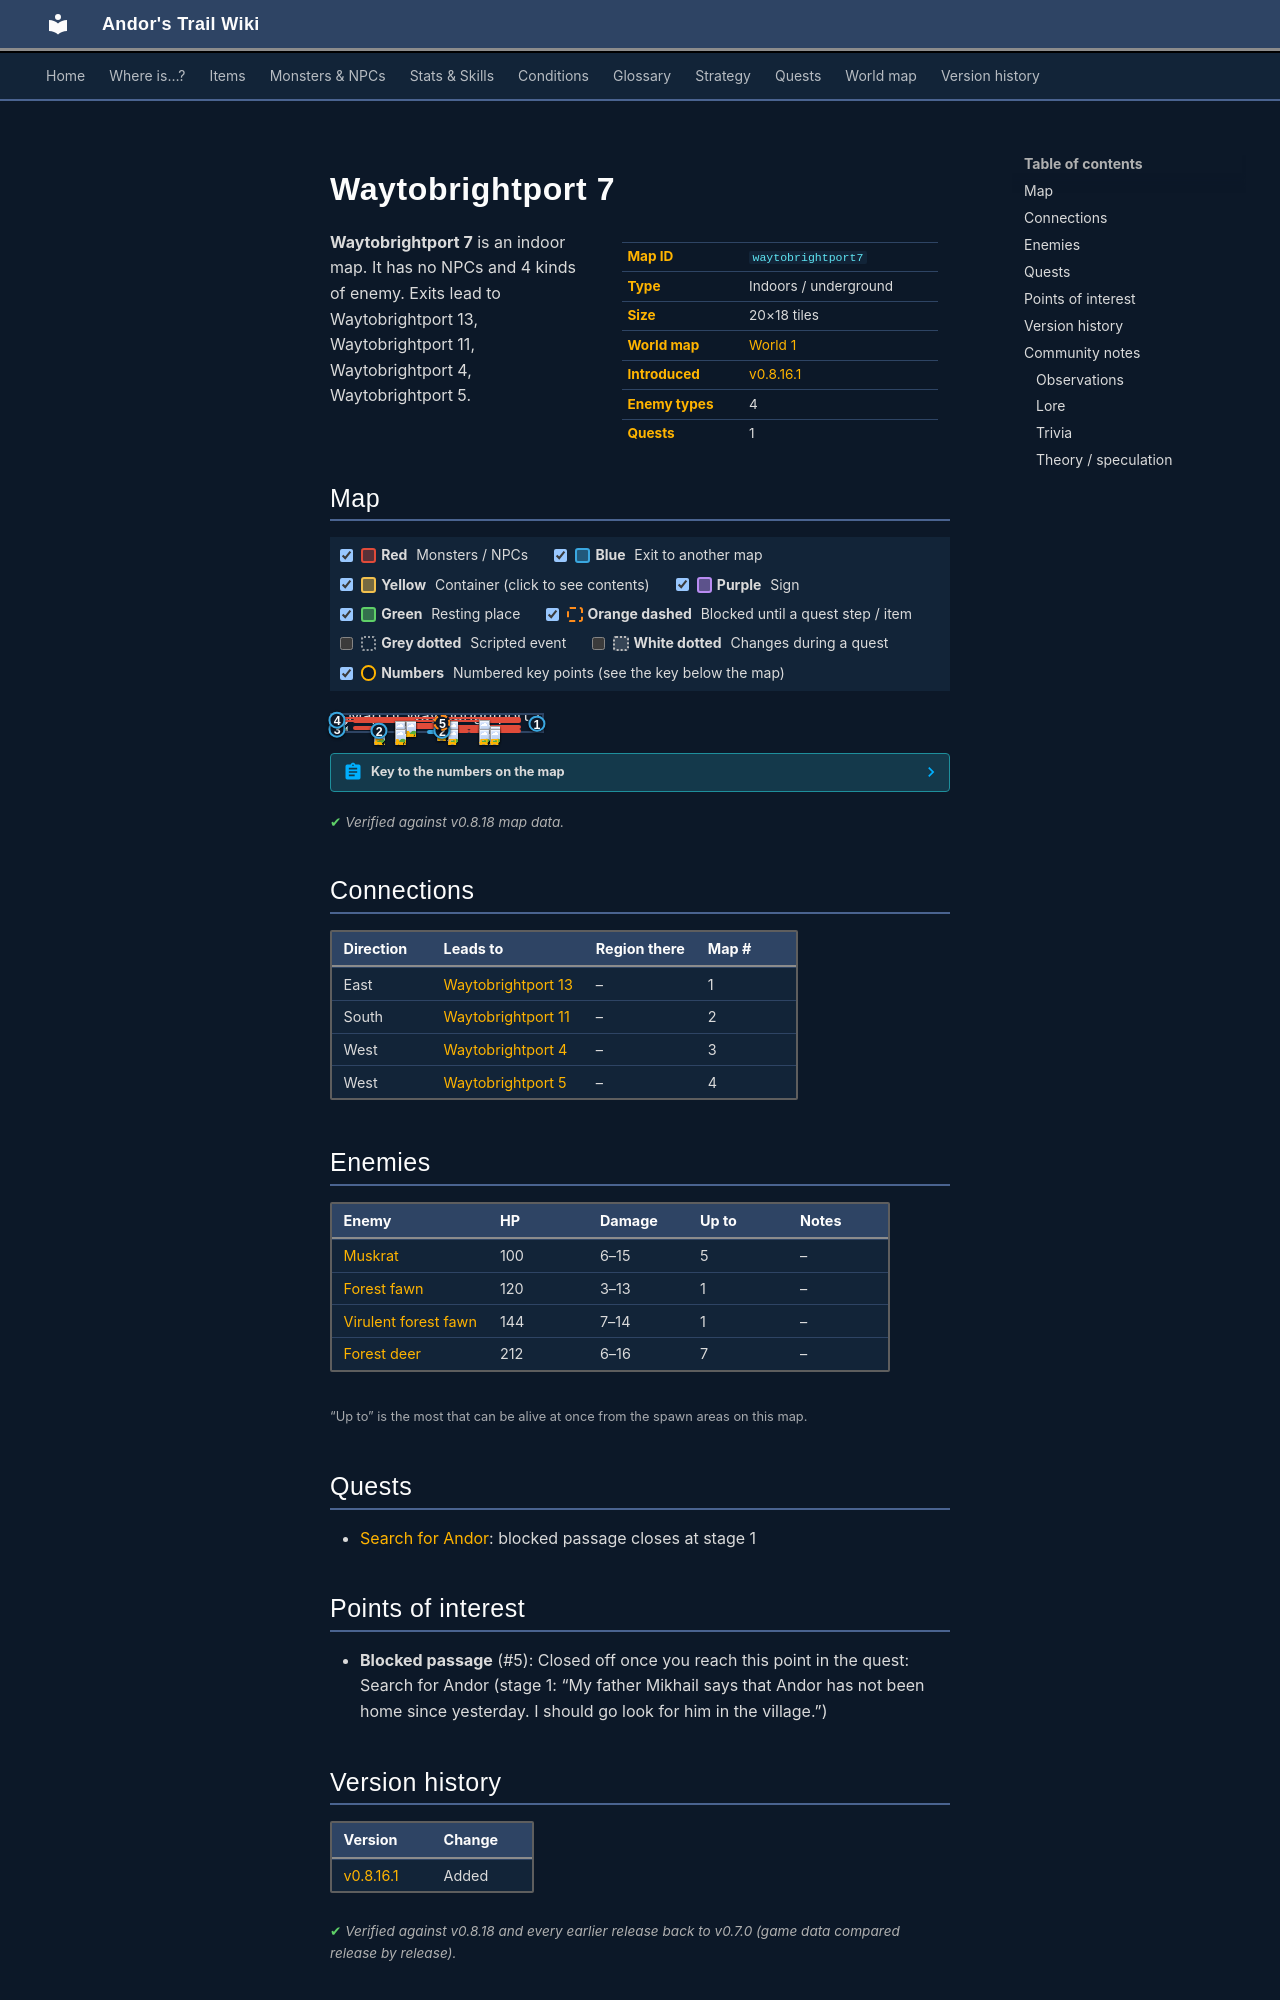

repository: asdfghjkl628/Andor-s-Trail-Wikiiii · page: maps/waytobrightport7/index.html · generator: mkdocs

---
description: "Waytobrightport 7 is an indoor location in Andor's Trail. Enemies: Muskrat, Forest fawn, Virulent forest fawn, Forest deer. Exits to Waytobrightport 13, Waytobrightport 11, Waytobrightport 4, Waytobrightport 5."
---

# Waytobrightport 7

<div class="infobox" markdown>

| | |
|---|---|
| **Map ID** | `waytobrightport7` |
| **Type** | Indoors / underground |
| **Size** | 20×18 tiles |
| **World map** | [World 1](index.md) |
| **Introduced** | [v0.8.16.1](../versions/0.8.16.1.md) |
| **Enemy types** | 4 |
| **Quests** | 1 |

</div>

**Waytobrightport 7** is an indoor map. It has no NPCs and 4 kinds of enemy. Exits lead to Waytobrightport 13, Waytobrightport 11, Waytobrightport 4, Waytobrightport 5.

## Map

<div class="map-legend" markdown="0"><label class="lg"><input type="checkbox" data-t="spawn" checked><span class="sw sw-spawn"></span><b>Red</b>&nbsp;Monsters / NPCs</label><label class="lg"><input type="checkbox" data-t="mapchange" checked><span class="sw sw-mapchange"></span><b>Blue</b>&nbsp;Exit to another map</label><label class="lg"><input type="checkbox" data-t="container" checked><span class="sw sw-container"></span><b>Yellow</b>&nbsp;Container (click to see contents)</label><label class="lg"><input type="checkbox" data-t="sign" checked><span class="sw sw-sign"></span><b>Purple</b>&nbsp;Sign</label><label class="lg"><input type="checkbox" data-t="rest" checked><span class="sw sw-rest"></span><b>Green</b>&nbsp;Resting place</label><label class="lg"><input type="checkbox" data-t="key" checked><span class="sw sw-key"></span><b>Orange dashed</b>&nbsp;Blocked until a quest step / item</label><label class="lg"><input type="checkbox" data-t="script"><span class="sw sw-script"></span><b>Grey dotted</b>&nbsp;Scripted event</label><label class="lg"><input type="checkbox" data-t="replace"><span class="sw sw-replace"></span><b>White dotted</b>&nbsp;Changes during a quest</label><label class="lg"><input type="checkbox" data-t="pin" checked><span class="sw sw-pin"></span><b>Numbers</b>&nbsp;Numbered key points (see the key below the map)</label></div>

<div class="map-wrap hide-script hide-replace" markdown="0"><img src="../../assets/maps/waytobrightport7.webp" alt="Map of Waytobrightport 7" width="640" height="576" loading="lazy"><a id="place-south1" class="mo mo-mapchange" href="../waytobrightport11/#place-north1" title="Exit to Waytobrightport 11" style="left:45.000%;top:94.444%;width:15.000%;height:5.556%"></a><a id="place-east" class="mo mo-mapchange" href="../waytobrightport13/#place-west" title="Exit to Waytobrightport 13" style="left:95.000%;top:11.111%;width:5.000%;height:83.333%"></a><a id="place-west" class="mo mo-mapchange" href="../waytobrightport4/#place-east" title="Exit to Waytobrightport 4" style="left:0.000%;top:77.778%;width:5.000%;height:16.667%"></a><a id="place-west1" class="mo mo-mapchange" href="../waytobrightport5/#place-east" title="Exit to Waytobrightport 5" style="left:0.000%;top:22.222%;width:5.000%;height:16.667%"></a><a id="place-south" class="mo mo-mapchange" href="../waytobrightport11/#place-north" title="Exit to Waytobrightport 11" style="left:20.000%;top:94.444%;width:5.000%;height:5.556%"></a><span class="mo mo-spawn" title="Spawns: Forest deer" style="left:10.000%;top:22.222%;width:30.000%;height:22.222%"></span><span class="mo mo-spawn" title="Spawns: Forest deer" style="left:35.000%;top:50.000%;width:25.000%;height:22.222%"></span><span class="mo mo-spawn" title="Spawns: Forest fawn" style="left:10.000%;top:66.667%;width:15.000%;height:22.222%"></span><span class="mo mo-spawn" title="Spawns: Virulent forest fawn" style="left:70.000%;top:22.222%;width:20.000%;height:16.667%"></span><span class="mo mo-spawn" title="Spawns: Muskrat" style="left:5.000%;top:11.111%;width:85.000%;height:33.333%"></span><span class="mo mo-spawn" title="Spawns: Muskrat" style="left:30.000%;top:61.111%;width:60.000%;height:27.778%"></span><span class="mo mo-spawn" title="Spawns: Forest deer" style="left:65.000%;top:83.333%;width:25.000%;height:16.667%"></span><span class="mo mo-spawn" title="Spawns: Forest deer" style="left:55.000%;top:83.333%;width:10.000%;height:5.556%"></span><a class="mo mo-key" href="../../quests/andor/#stage-1" title="Closed off once you reach this point in the quest: Search for Andor (stage 1: “My father Mikhail says that Andor has not been home since yesterday. I should go look for him in the village.”)" style="left:50.000%;top:44.444%;width:5.000%;height:5.556%"></a><a class="mob" href="../../monsters/brightport_sickdeer/" title="Forest deer" style="left:30.000%;top:33.333%;width:5.000%;height:5.556%"><img src="../../assets/icons/monsters/monsters_johny_11.png" alt="Forest deer"></a><a class="mob" href="../../monsters/brightport_sickdeer/" title="Forest deer" style="left:30.000%;top:38.889%;width:5.000%;height:5.556%"><img src="../../assets/icons/monsters/monsters_johny_11.png" alt="Forest deer"></a><a class="mob" href="../../monsters/brightport_sickdeer/" title="Forest deer" style="left:55.000%;top:66.667%;width:5.000%;height:5.556%"><img src="../../assets/icons/monsters/monsters_johny_11.png" alt="Forest deer"></a><a class="mob" href="../../monsters/brightport_sickdeer/" title="Forest deer" style="left:50.000%;top:61.111%;width:5.000%;height:5.556%"><img src="../../assets/icons/monsters/monsters_johny_11.png" alt="Forest deer"></a><a class="mob" href="../../monsters/brightport_sickfawn/" title="Forest fawn" style="left:20.000%;top:83.333%;width:5.000%;height:5.556%"><img src="../../assets/icons/monsters/monsters_johny_9.png" alt="Forest fawn"></a><a class="mob" href="../../monsters/brightport_fawn/" title="Virulent forest fawn" style="left:70.000%;top:27.778%;width:5.000%;height:5.556%"><img src="../../assets/icons/monsters/monsters_johny_10.png" alt="Virulent forest fawn"></a><a class="mob" href="../../monsters/brightport_squirrel/" title="Muskrat" style="left:55.000%;top:33.333%;width:5.000%;height:5.556%"><img src="../../assets/icons/monsters/monsters_tometik5_26.png" alt="Muskrat"></a><a class="mob" href="../../monsters/brightport_squirrel/" title="Muskrat" style="left:35.000%;top:33.333%;width:5.000%;height:5.556%"><img src="../../assets/icons/monsters/monsters_tometik5_26.png" alt="Muskrat"></a><a class="mob" href="../../monsters/brightport_squirrel/" title="Muskrat" style="left:35.000%;top:38.889%;width:5.000%;height:5.556%"><img src="../../assets/icons/monsters/monsters_tometik5_26.png" alt="Muskrat"></a><a class="mob" href="../../monsters/brightport_squirrel/" title="Muskrat" style="left:30.000%;top:83.333%;width:5.000%;height:5.556%"><img src="../../assets/icons/monsters/monsters_tometik5_26.png" alt="Muskrat"></a><a class="mob" href="../../monsters/brightport_squirrel/" title="Muskrat" style="left:75.000%;top:66.667%;width:5.000%;height:5.556%"><img src="../../assets/icons/monsters/monsters_tometik5_26.png" alt="Muskrat"></a><a class="mob" href="../../monsters/brightport_sickdeer/" title="Forest deer" style="left:70.000%;top:83.333%;width:5.000%;height:5.556%"><img src="../../assets/icons/monsters/monsters_johny_11.png" alt="Forest deer"></a><a class="mob" href="../../monsters/brightport_sickdeer/" title="Forest deer" style="left:75.000%;top:88.889%;width:5.000%;height:5.556%"><img src="../../assets/icons/monsters/monsters_johny_11.png" alt="Forest deer"></a><a class="mob" href="../../monsters/brightport_sickdeer/" title="Forest deer" style="left:55.000%;top:83.333%;width:5.000%;height:5.556%"><img src="../../assets/icons/monsters/monsters_johny_11.png" alt="Forest deer"></a><a class="pin pin-exit" href="#key-1" style="left:97.500%;top:52.778%" title="Exit (east): to [Waytobrightport 13](waytobrightport13.md)">1</a><a class="pin pin-exit" href="#key-2" style="left:52.500%;top:97.222%" title="Exit (south): to [Waytobrightport 11](waytobrightport11.md)">2</a><a class="pin pin-exit" href="#key-2" style="left:22.500%;top:97.222%" title="Exit (south): to [Waytobrightport 11](waytobrightport11.md)">2</a><a class="pin pin-exit" href="#key-3" style="left:2.500%;top:86.111%" title="Exit (west): to [Waytobrightport 4](waytobrightport4.md)">3</a><a class="pin pin-exit" href="#key-4" style="left:2.500%;top:30.556%" title="Exit (west): to [Waytobrightport 5](waytobrightport5.md)">4</a><a class="pin pin-key" href="#key-5" style="left:52.500%;top:47.222%" title="Blocked passage: Closed off once you reach this point in the quest: Search for Andor (stage 1: “My father Mikhail says that Andor has not been home since yesterday. I should go look for him in the village.”)">5</a></div>

??? abstract "Key to the numbers on the map"

    | # | What | Details |
    |---|---|---|
    | <span id="key-1"></span>1 | Exit (east) | to [Waytobrightport 13](waytobrightport13.md) |
    | <span id="key-2"></span>2 | Exit (south) | to [Waytobrightport 11](waytobrightport11.md) |
    | <span id="key-3"></span>3 | Exit (west) | to [Waytobrightport 4](waytobrightport4.md) |
    | <span id="key-4"></span>4 | Exit (west) | to [Waytobrightport 5](waytobrightport5.md) |
    | <span id="key-5"></span>5 | Blocked passage | Closed off once you reach this point in the quest: Search for Andor (stage 1: “My father Mikhail says that Andor has not been home since yesterday. I should go look for him in the village.”) |


<p class="verified">Verified against v0.8.18 map data.</p>

## Connections

| Direction | Leads to | Region there | Map # |
|---|---|---|---|
| East | [Waytobrightport 13](waytobrightport13.md) | – | 1 |
| South | [Waytobrightport 11](waytobrightport11.md) | – | 2 |
| West | [Waytobrightport 4](waytobrightport4.md) | – | 3 |
| West | [Waytobrightport 5](waytobrightport5.md) | – | 4 |

## Enemies

| Enemy | HP | Damage | Up to | Notes |
|---|---|---|---|---|
| [Muskrat](../monsters/brightport_squirrel.md) | 100 | 6–15 | 5 | – |
| [Forest fawn](../monsters/brightport_sickfawn.md) | 120 | 3–13 | 1 | – |
| [Virulent forest fawn](../monsters/brightport_fawn.md) | 144 | 7–14 | 1 | – |
| [Forest deer](../monsters/brightport_sickdeer.md) | 212 | 6–16 | 7 | – |

<small>“Up to” is the most that can be alive at once from the spawn areas on this map.</small>

## Quests

- [Search for Andor](../quests/andor.md): blocked passage closes at stage 1

## Points of interest

- **Blocked passage** (#5): Closed off once you reach this point in the quest: Search for Andor (stage 1: “My father Mikhail says that Andor has not been home since yesterday. I should go look for him in the village.”)
